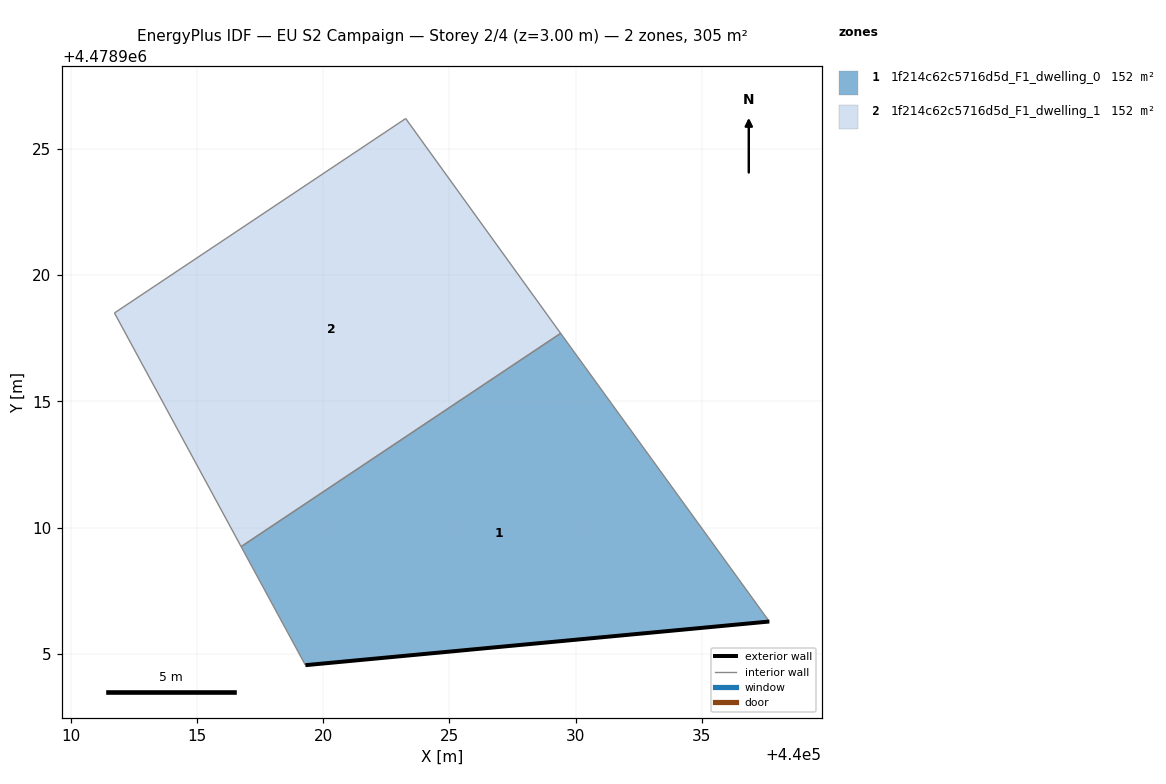
=== STOREY PLAN SPEC (per zone: floor XY polygon, exterior-wall plan segments, windows/doors) ===
zone 1: 1f214c62c5716d5d_F1_dwelling_0  (152.4 m²)
  floor: (440037.67, 4478906.28) (440029.41, 4478917.69) (440016.75, 4478909.24) (440019.30, 4478904.55)
  exterior wall: (440037.67, 4478906.28) – (440019.30, 4478904.55)  [18.5 m]
  interior walls: 3
zone 2: 1f214c62c5716d5d_F1_dwelling_1  (152.4 m²)
  floor: (440029.41, 4478917.69) (440029.14, 4478918.06) (440023.27, 4478926.20) (440011.74, 4478918.50) (440016.75, 4478909.24)
  interior walls: 5

=== DERIVED (storey summary) ===
Building: EU S2 Campaign
Storey: 2 of 4  (floor level z = 3.00 m)
Storey gross floor area: 304.8 m²
Zones on this storey: 2
  - 1f214c62c5716d5d_F1_dwelling_0: floor 152.4 m²; exterior wall 18.5 m (55.4 m²); WWR 0.0%
  - 1f214c62c5716d5d_F1_dwelling_1: floor 152.4 m²
Zone adjacency (shared interzone walls):
  - 1f214c62c5716d5d_F1_dwelling_0 ↔ 1f214c62c5716d5d_F1_dwelling_1